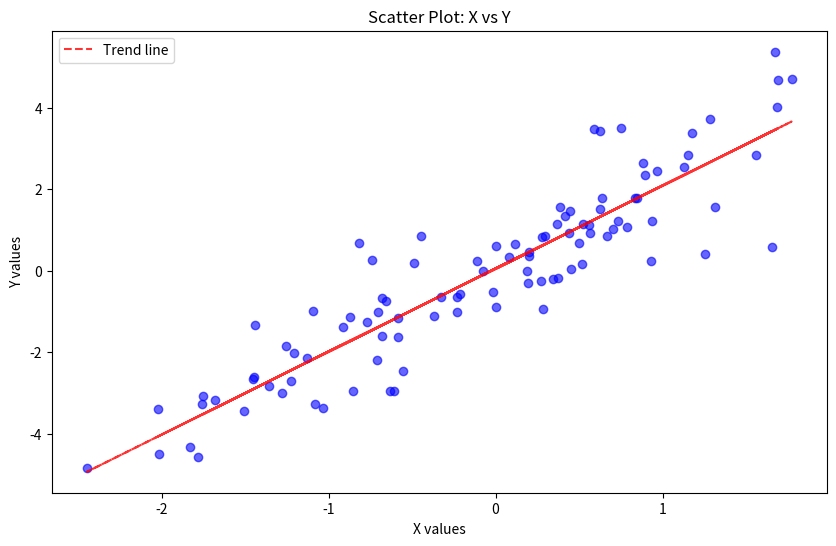

This figure's Python source:
import matplotlib.pyplot as plt
import numpy as np
import random
import string

# Generate random filename
random_name = 'scatter_plot_' + ''.join(random.choices(string.ascii_lowercase + string.digits, k=8)) + '.png'

# Create sample data
x = np.random.randn(100)
y = 2 * x + np.random.randn(100)

# Create the scatter plot
plt.figure(figsize=(10, 6))
plt.scatter(x, y, alpha=0.6, color='blue')
plt.title('Scatter Plot: X vs Y')
plt.xlabel('X values')
plt.ylabel('Y values')

# Add a trend line
z = np.polyfit(x, y, 1)
p = np.poly1d(z)
plt.plot(x, p(x), "r--", alpha=0.8, label='Trend line')
plt.legend()

# Save the plot with the random filename
plt.savefig(random_name, dpi=300, bbox_inches='tight')
plt.show()

print(f"Scatter plot saved as: {random_name}")
